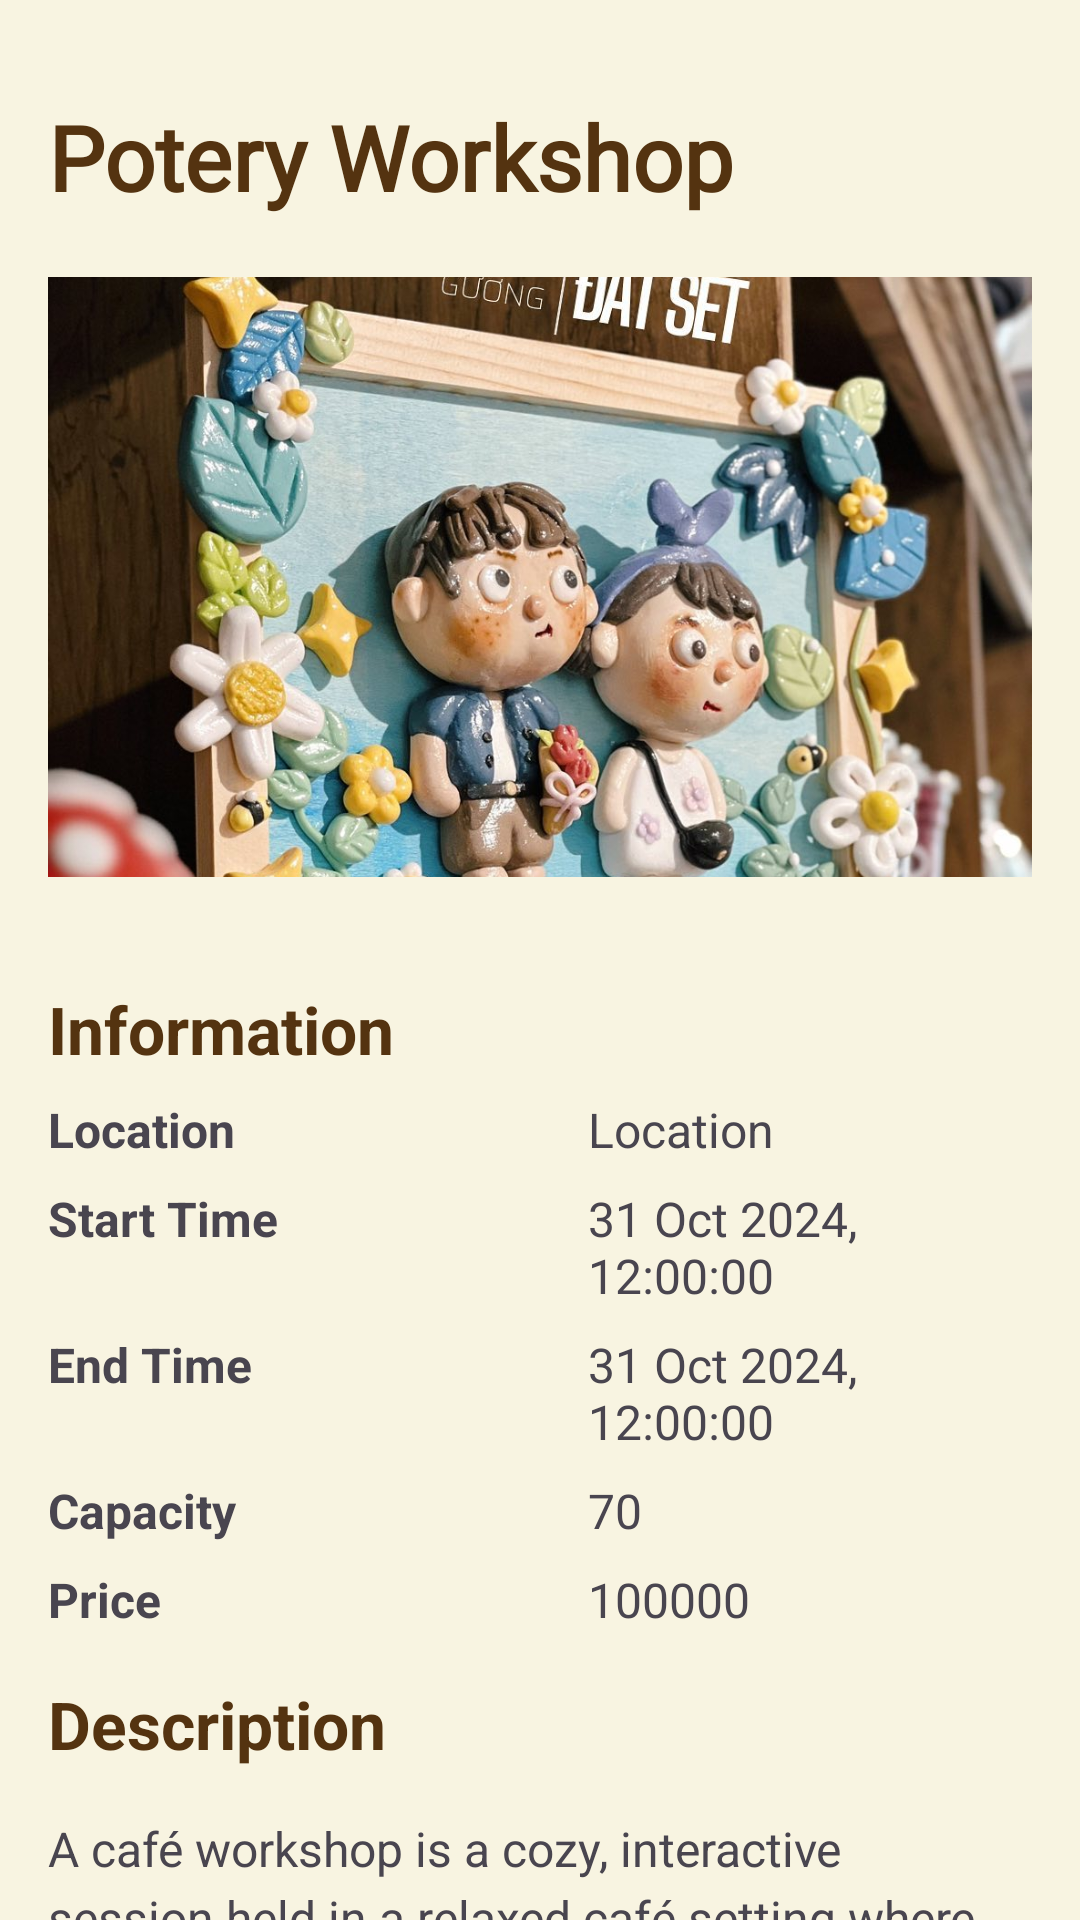

Produce the Android XML layout that renders to this screen, including the resource entries it uses.
<!-- AndroidManifest.xml: application theme Theme.Workshop -->
<!-- res/layout/workshop_detail.xml -->
<?xml version="1.0" encoding="utf-8"?>
<androidx.core.widget.NestedScrollView xmlns:android="http://schemas.android.com/apk/res/android"
    android:layout_width="match_parent"
    android:layout_height="match_parent"
    android:backgroundTint="@color/primary"
    android:background="@color/primary"
    >
<LinearLayout
    android:layout_width="match_parent"
    android:layout_height="match_parent"
    android:orientation="vertical"
    android:padding="16dp"
    >


    <TextView
        android:id="@+id/workshop_name"
        android:layout_width="wrap_content"
        android:layout_height="wrap_content"
        android:layout_marginTop="16dp"
        android:fontFamily="@font/cinzel_decorative"
        android:text="Potery Workshop"
        android:textColor="@color/darkbrown"
        android:textSize="30sp"
        android:textStyle="bold" />

    <ImageView
        android:id="@+id/workshop_image"
        android:layout_width="match_parent"
        android:layout_height="200dp"
        android:scaleType="centerCrop"
        android:src="@drawable/wslist_1"
        android:layout_marginVertical="20dp"
        />

    <TextView
        android:layout_width="wrap_content"
        android:layout_height="wrap_content"
        android:textSize="22sp"
        android:textStyle="bold"
        android:text="Information"
        android:textColor="@color/darkbrown"
        android:layout_marginTop="16dp" />

    <RelativeLayout
        android:layout_width="match_parent"
        android:layout_height="wrap_content">
        <TextView
            android:id="@+id/title_location"
            android:layout_width="150dp"
            android:layout_height="wrap_content"
            android:textSize="16sp"
            android:textStyle="bold"
            android:layout_marginTop="8dp"
            android:text="Location"
            />
        <TextView
            android:id="@+id/txt_location"
            android:layout_width="wrap_content"
            android:layout_height="wrap_content"
            android:textSize="16sp"
            android:layout_marginTop="8dp"
            android:text="Location"
            android:layout_marginLeft="30dp"
            android:layout_toRightOf="@+id/title_location"
            />
    </RelativeLayout>
    <RelativeLayout
        android:layout_width="match_parent"
        android:layout_height="wrap_content">
        <TextView
            android:id="@+id/title_startTime"
            android:layout_width="150dp"
            android:layout_height="wrap_content"
            android:textSize="16sp"
            android:textStyle="bold"
            android:layout_marginTop="8dp"
            android:text="Start Time"
            />
        <TextView
            android:id="@+id/txt_startTime"
            android:layout_width="wrap_content"
            android:layout_height="wrap_content"
            android:textSize="16sp"
            android:layout_marginTop="8dp"
            android:text="31 Oct 2024,  12:00:00"
            android:layout_marginLeft="30dp"
            android:layout_toRightOf="@+id/title_startTime"
            />
    </RelativeLayout>
    <RelativeLayout
        android:layout_width="match_parent"
        android:layout_height="wrap_content">
        <TextView
            android:id="@+id/title_endTime"
            android:layout_width="150dp"
            android:layout_height="wrap_content"
            android:textSize="16sp"
            android:textStyle="bold"
            android:layout_marginTop="8dp"
            android:text="End Time"
            />
        <TextView
            android:id="@+id/txt_endTime"
            android:layout_width="wrap_content"
            android:layout_height="wrap_content"
            android:textSize="16sp"
            android:layout_marginTop="8dp"
            android:text="31 Oct 2024,  12:00:00"
            android:layout_marginLeft="30dp"
            android:layout_toRightOf="@+id/title_endTime"
            />
    </RelativeLayout>
    <RelativeLayout
        android:layout_width="match_parent"
        android:layout_height="wrap_content">
        <TextView
            android:id="@+id/title_capacity"
            android:layout_width="150dp"
            android:layout_height="wrap_content"
            android:textSize="16sp"
            android:textStyle="bold"
            android:layout_marginTop="8dp"
            android:text="Capacity"
            />
        <TextView
            android:id="@+id/txt_capacity"
            android:layout_width="wrap_content"
            android:layout_height="wrap_content"
            android:textSize="16sp"
            android:layout_marginTop="8dp"
            android:text="70"
            android:layout_marginLeft="30dp"
            android:layout_toRightOf="@+id/title_capacity"
            />
    </RelativeLayout>
    <RelativeLayout
        android:layout_width="match_parent"
        android:layout_height="wrap_content">
        <TextView
            android:id="@+id/title_price"
            android:layout_width="150dp"
            android:layout_height="wrap_content"
            android:textSize="16sp"
            android:textStyle="bold"
            android:layout_marginTop="8dp"
            android:text="Price"
            />
        <TextView
            android:id="@+id/txt_price"
            android:layout_width="wrap_content"
            android:layout_height="wrap_content"
            android:textSize="16sp"
            android:layout_marginTop="8dp"
            android:text="100000"
            android:layout_marginLeft="30dp"
            android:layout_toRightOf="@+id/title_price"
            />
    </RelativeLayout>
    <TextView
        android:layout_width="wrap_content"
        android:layout_height="wrap_content"
        android:textSize="22sp"
        android:textStyle="bold"
        android:text="Description"
        android:textColor="@color/darkbrown"
        android:layout_marginTop="16dp" />

    <TextView
        android:id="@+id/txt_description"
        android:layout_width="match_parent"
        android:layout_height="wrap_content"
        android:textSize="16sp"
        android:layout_marginTop="16dp"
        android:text="A café workshop is a cozy, interactive session held in a relaxed café setting where participants gather to learn, create, and share idea
    "
        android:lineSpacingExtra="4dp" />



    <Button
        android:id="@+id/button_buy"
        android:layout_width="wrap_content"
        android:layout_height="wrap_content"
        android:layout_centerInParent="true"
        android:layout_marginTop="20dp"
        android:backgroundTint="@color/darkbrown"
        android:gravity="center"
        android:layout_gravity="center"
        android:paddingLeft="40dp"
        android:paddingTop="15dp"
        android:paddingRight="40dp"
        android:paddingBottom="15dp"
        android:text="Buy ticket"

        />
</LinearLayout>
</androidx.core.widget.NestedScrollView>
<!-- resources referenced by this layout -->
<resources>
  <color name="darkbrown">#543310</color>
  <color name="primary">#F8F4E1</color>
  <!-- drawable wslist_1: jpg bitmap (drawable, 185153 bytes) -->
  <style name="Theme.Workshop" parent="Base.Theme.Workshop" />
  <style name="Base.Theme.Workshop" parent="Theme.Material3.DayNight.NoActionBar">
          
          
      </style>
</resources>
